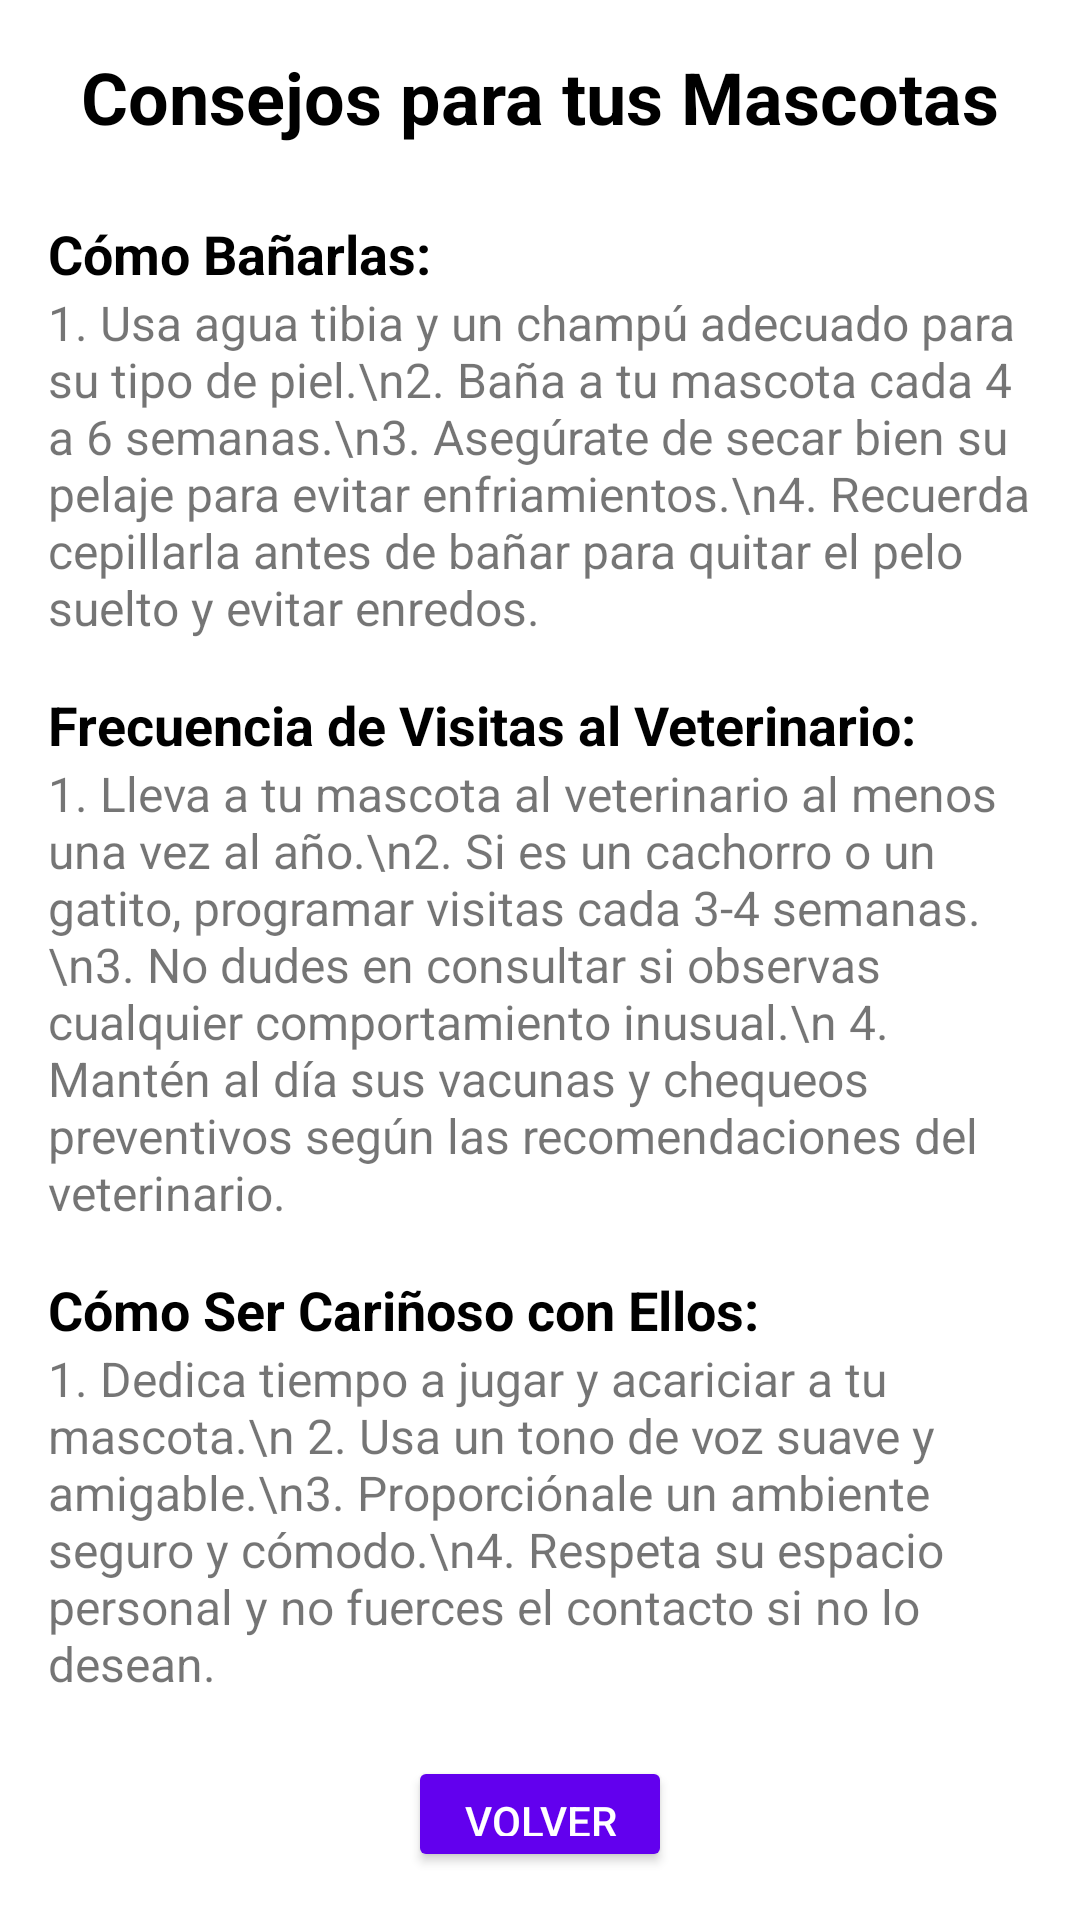

This screen was rendered from an Android layout file. Write that file and the resources it references.
<!-- AndroidManifest.xml: application theme Theme.GestVet -->
<!-- res/layout/activity_tips1.xml -->
<?xml version="1.0" encoding="utf-8"?>
<RelativeLayout xmlns:android="http://schemas.android.com/apk/res/android"
    xmlns:app="http://schemas.android.com/apk/res-auto"
    xmlns:tools="http://schemas.android.com/tools"
    android:id="@+id/main"
    android:layout_width="match_parent"
    android:layout_height="match_parent"
    tools:context=".ui.features.home.views.adop.TipsActivity1">

    <LinearLayout xmlns:android="http://schemas.android.com/apk/res/android"
        android:layout_width="match_parent"
        android:layout_height="match_parent"
        android:orientation="vertical"
        android:padding="16dp"
        android:background="@color/white">

        <TextView
            android:id="@+id/tipsTitle"
            android:layout_width="wrap_content"
            android:layout_height="wrap_content"
            android:text="Consejos para tus Mascotas"
            android:textSize="24sp"
            android:textStyle="bold"
            android:textColor="@color/black"
            android:layout_gravity="center"
            android:paddingBottom="16dp" />

        <TextView
            android:id="@+id/bathingTips"
            android:layout_width="match_parent"
            android:layout_height="wrap_content"
            android:text="Cómo Bañarlas:"
            android:textSize="18sp"
            android:textStyle="bold"
            android:textColor="@color/black"
            android:layout_marginTop="8dp"/>

        <TextView
            android:id="@+id/bathingInstructions"
            android:layout_width="match_parent"
            android:layout_height="wrap_content"
            android:text="1. Usa agua tibia y un champú adecuado para su tipo de piel.\n2. Baña a tu mascota cada 4 a 6 semanas.\n3. Asegúrate de secar bien su pelaje para evitar enfriamientos.\n4. Recuerda cepillarla antes de bañar para quitar el pelo suelto y evitar enredos."
            android:textSize="16sp"
            android:layout_marginBottom="16dp"/>

        <TextView
            android:id="@+id/vetVisitTips"
            android:layout_width="match_parent"
            android:layout_height="wrap_content"
            android:text="Frecuencia de Visitas al Veterinario:"
            android:textSize="18sp"
            android:textStyle="bold"
            android:textColor="@color/black"/>

        <TextView
            android:id="@+id/vetVisitInstructions"
            android:layout_width="match_parent"
            android:layout_height="wrap_content"
            android:text="1. Lleva a tu mascota al veterinario al menos una vez al año.\n2. Si es un cachorro o un gatito, programar visitas cada 3-4 semanas.\n3. No dudes en consultar si observas cualquier comportamiento inusual.\n 4. Mantén al día sus vacunas y chequeos preventivos según las recomendaciones del veterinario."
            android:textSize="16sp"
            android:layout_marginBottom="16dp"/>

        <TextView
            android:id="@+id/affectionTips"
            android:layout_width="match_parent"
            android:layout_height="wrap_content"
            android:text="Cómo Ser Cariñoso con Ellos:"
            android:textSize="18sp"
            android:textStyle="bold"
            android:textColor="@color/black"/>

        <TextView
            android:id="@+id/affectionInstructions"
            android:layout_width="match_parent"
            android:layout_height="wrap_content"
            android:text="1. Dedica tiempo a jugar y acariciar a tu mascota.\n 2. Usa un tono de voz suave y amigable.\n3. Proporciónale un ambiente seguro y cómodo.\n4. Respeta su espacio personal y no fuerces el contacto si no lo desean."
        android:textSize="16sp"
        />

        <Button
            android:id="@+id/backButton"
            android:layout_width="wrap_content"
            android:layout_height="wrap_content"
            android:text="Volver"
            android:layout_gravity="center"
            android:layout_marginTop="20dp"
            android:backgroundTint="@color/purple_500"
            android:textColor="@color/white"
            android:padding="12dp"/>
        <Button
            android:id="@+id/VisitButton"
            android:layout_width="wrap_content"
            android:layout_height="wrap_content"
            android:text="Información Adicional"
            android:layout_gravity="center"
            android:layout_marginTop="20dp"
            android:backgroundTint="@color/purple_500"
            android:textColor="@color/white"
            android:padding="12dp"/>
    </LinearLayout>
</RelativeLayout>
<!-- resources referenced by this layout -->
<resources>
  <style name="Theme.GestVet" parent="android:Theme.Material.Light.NoActionBar">
          <item name="android:statusBarColor">#516A6A</item>
          <item name="android:colorAccent">#8DA5A5</item>
      </style>
  <!-- not gathered from this repository: default colours our renderer supplied (Android Studio template values) -->
  <color name="purple_500">#FF6200EE</color>
  <color name="black">#FF000000</color>
  <color name="white">#FFFFFFFF</color>
</resources>
